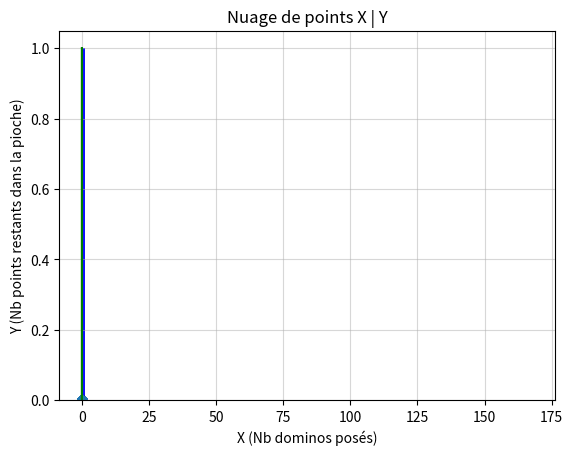

Reproduce this figure in Python.
import random
import numpy as np
import matplotlib.pyplot as plt
from collections import Counter

# ============
# Exercice 1 :
# ============

# Q.1)
# ---
# Dans un jeu classique, il y a 28 Dominos. 

# Q.2)
# ---
# Il est possible que le jeu s'arrête sans avoir posé tous les dominos si aucun domino 
# restant ne correspond aux extrêmités disponibles dans la chaîne posée. 
# Le jeu ne peut plus progresser, alors la partie se termine. 


# Q.3)
# ---
# Il s'agit de variables aléatoires car elles dépendent du jeu, qui est lui même 
# dépendant d'évènements aléatoires, à savoir les valeurs qui contiendront les dominos 
# piochés à chaque fois. 
# A chaque partie, X et Y peuvent prendre des valeurs différentes, qu'il n'est pas 
# possible de prédire. 



# ============
# Exercice 2 :
# ============

# Fonction pour simuler une réalisation du jeu et renvoyer X et Y
def une_chaine_domino():

    pioche = [[i, j] for i in range(7) for j in range(i, 7)]
    chaine = []

    while pioche:
        domino = random.choice(pioche)
        pioche.remove(domino)

    X = len(chaine)
    Y = sum(sum(domino) for domino in pioche)

    return X, Y


X, Y = une_chaine_domino()

# print(f"X = {X}, Y = {Y}\n")


# ============
# Exercice 3 :
# ============

nBrealisations = 10_000
Valeurs_X = []
Valeurs_Y = []

for cpt in range(nBrealisations):
    X, Y = une_chaine_domino()
    Valeurs_X.append(X)
    Valeurs_Y.append(Y)

# Q.1)
# ---
plt.grid(axis='y', alpha=0.75)
plt.hist(Valeurs_X, bins=range(0, 30), density=True, alpha=0.75, color='blue')
plt.xlabel('X (Nb dominos posés)')
plt.ylabel('Proba')
plt.title('Distribution probas de X')
plt.show()

# Q.2)
# ---
ValeursTrieesDeX = np.sort(Valeurs_X)
Cumul = np.arange(1, len(ValeursTrieesDeX) + 1) / len(ValeursTrieesDeX)
plt.grid(axis='y', alpha=0.75)
plt.plot(ValeursTrieesDeX, Cumul, color='green')
plt.xlabel('X (Nb dominos posés)')
plt.ylabel('Proba Cumulative')
plt.title('Fct de répartition cumulative de X')
plt.show()

# Q.3)
# ---
EsperanceDeX = np.mean(Valeurs_X)
# print(f"Espérance de X : {EsperanceDeX}\n")

# Q.4)
# ---
VarianceDeX = np.var(Valeurs_X)
# print(f"Variance de X : {VarianceDeX}\n")

# Q.5)
# ---
plt.grid(axis='y', alpha=0.75)
plt.hist(Valeurs_Y, bins=range(0, 169), density=True, alpha=0.75, color='blue')
plt.xlabel('Y (Points toujours en pioche)')
plt.ylabel('Proba')
plt.title('Distribution de proba de Y')
plt.show()

ValeursTrieesDeY = np.sort(Valeurs_Y)
Cumul = np.arange(1, len(ValeursTrieesDeY) + 1) / len(ValeursTrieesDeY)
plt.grid(axis='y', alpha=0.75)
plt.plot(ValeursTrieesDeY, Cumul, color='green')
plt.xlabel('Y (Points toujours en pioche)')
plt.ylabel('Proba Cumulative')
plt.title('Fct de répartition cumulative de Y')
plt.show()

EsperanceDeY = np.mean(Valeurs_Y)
# print(f"Espérance de Y : {EsperanceDeY}")

VarianceDeY = np.var(Valeurs_Y)
print(f"Variance de Y : {VarianceDeY}\n")

# Q.6)
# ---
cpt = Counter(Valeurs_X)
chancesSucces = cpt[28] / len(Valeurs_X) * 100
#print(f"Probabilité de succes : {chancesSucces}%\n")

# Q.7)
# ----
NbMediansY = np.median(Valeurs_Y)
# print(f"Nombre médian : {NbMediansY}\n\n")


# ============
# Exercice 4 :
# ============

nBrealisations = 200
Valeurs_X = []
Valeurs_Y = []


# Q.1)
# ---
for cpt in range(nBrealisations):
    X, Y = une_chaine_domino()
    Valeurs_X.append(X)
    Valeurs_Y.append(Y)

# Nuage de points X par rapport à Y
plt.grid(alpha=0.5)
plt.scatter(Valeurs_X, Valeurs_Y, alpha=0.5)
plt.xlabel('X (Nb dominos posés)')
plt.ylabel('Y (Nb points restants dans la pioche)')
plt.title('Nuage de points X | Y')
plt.show()

# Q.2)
# ---
EsperanceDeX = np.mean(Valeurs_X)
EsperanceDeY = np.mean(Valeurs_Y)
EsperanceDeZ = np.mean(np.array(Valeurs_X) * np.array(Valeurs_Y))

# print(f"Espérance de X : {EsperanceDeX}")
# print(f"Espérance de Y : {EsperanceDeY}")
# print(f"Espérance de Z : {EsperanceDeZ}\n")

# Q.3)
# ---
CovXY = np.cov(Valeurs_X, Valeurs_Y)[0, 1]
CorrXY = np.corrcoef(Valeurs_X, Valeurs_Y)[0, 1]
print(f"Covariance entre X & Y : {CovXY}")
print(f"Coefficient de corrélation entre X & Y : {CorrXY}")


